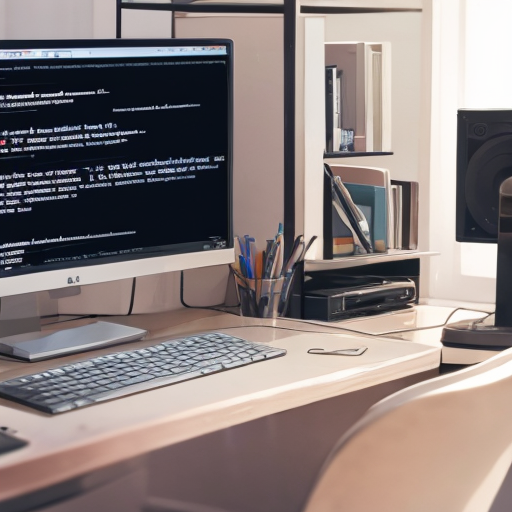
Generation parameters embedded in this image by AUTOMATIC1111 Stable Diffusion web UI or a fork of it (Forge, ...) (PNG 'parameters' text chunk):
masterpiece, best quality,
computer science,
Negative prompt: (worst quality, bad quality: 1.4), 1girl, 1boy, human, person,
Steps: 20, Sampler: DPM++ 2M, Schedule type: Karras, CFG scale: 7, Seed: 2060884727, Size: 512x512, Model hash: 52bc20d89f, Model: HoloKukiv2.2EyeFix-fp16, VAE hash: e852361da7, VAE: vae-ft-mse-840000-ema-pruned_fp16.safetensors, Clip skip: 2, Version: v1.10.1